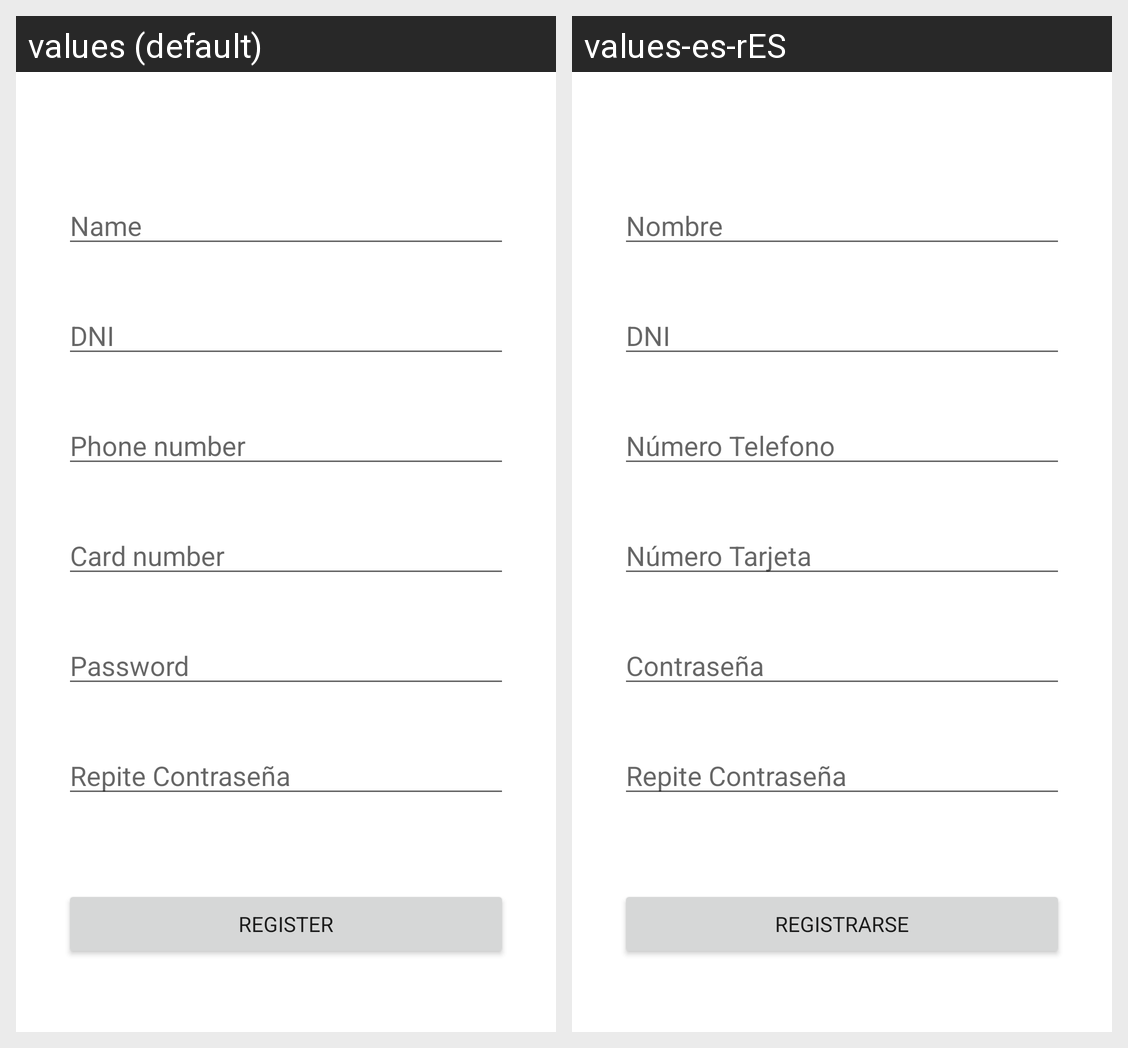

The Android screen above is rendered under two locales of the same app. Produce the string resources it draws, with the default and per-locale values.
Android screen res/layout/activity_register.xml rendered under 2 locales, left to right: values (default), values-es-rES. Device: Nexus 5 (rendered at 1080×1920; each locale shown at half size, 540×960, under a caption strip naming it); theme Theme.InfinityGaming.
Strings drawn on this screen, with the default value and each locale's value (text and hints the layout hard-codes, and strings that could not be matched under every locale, appear in the picture but are not listed):

name
  values: Name
  values-es-rES: Nombre

dni
  values: DNI
  values-es-rES: DNI

phoneNumber
  values: Phone number
  values-es-rES: Número Telefono

card
  values: Card number
  values-es-rES: Número Tarjeta

password
  values: Password
  values-es-rES: Contraseña

register
  values: Register
  values-es-rES: Registrarse
